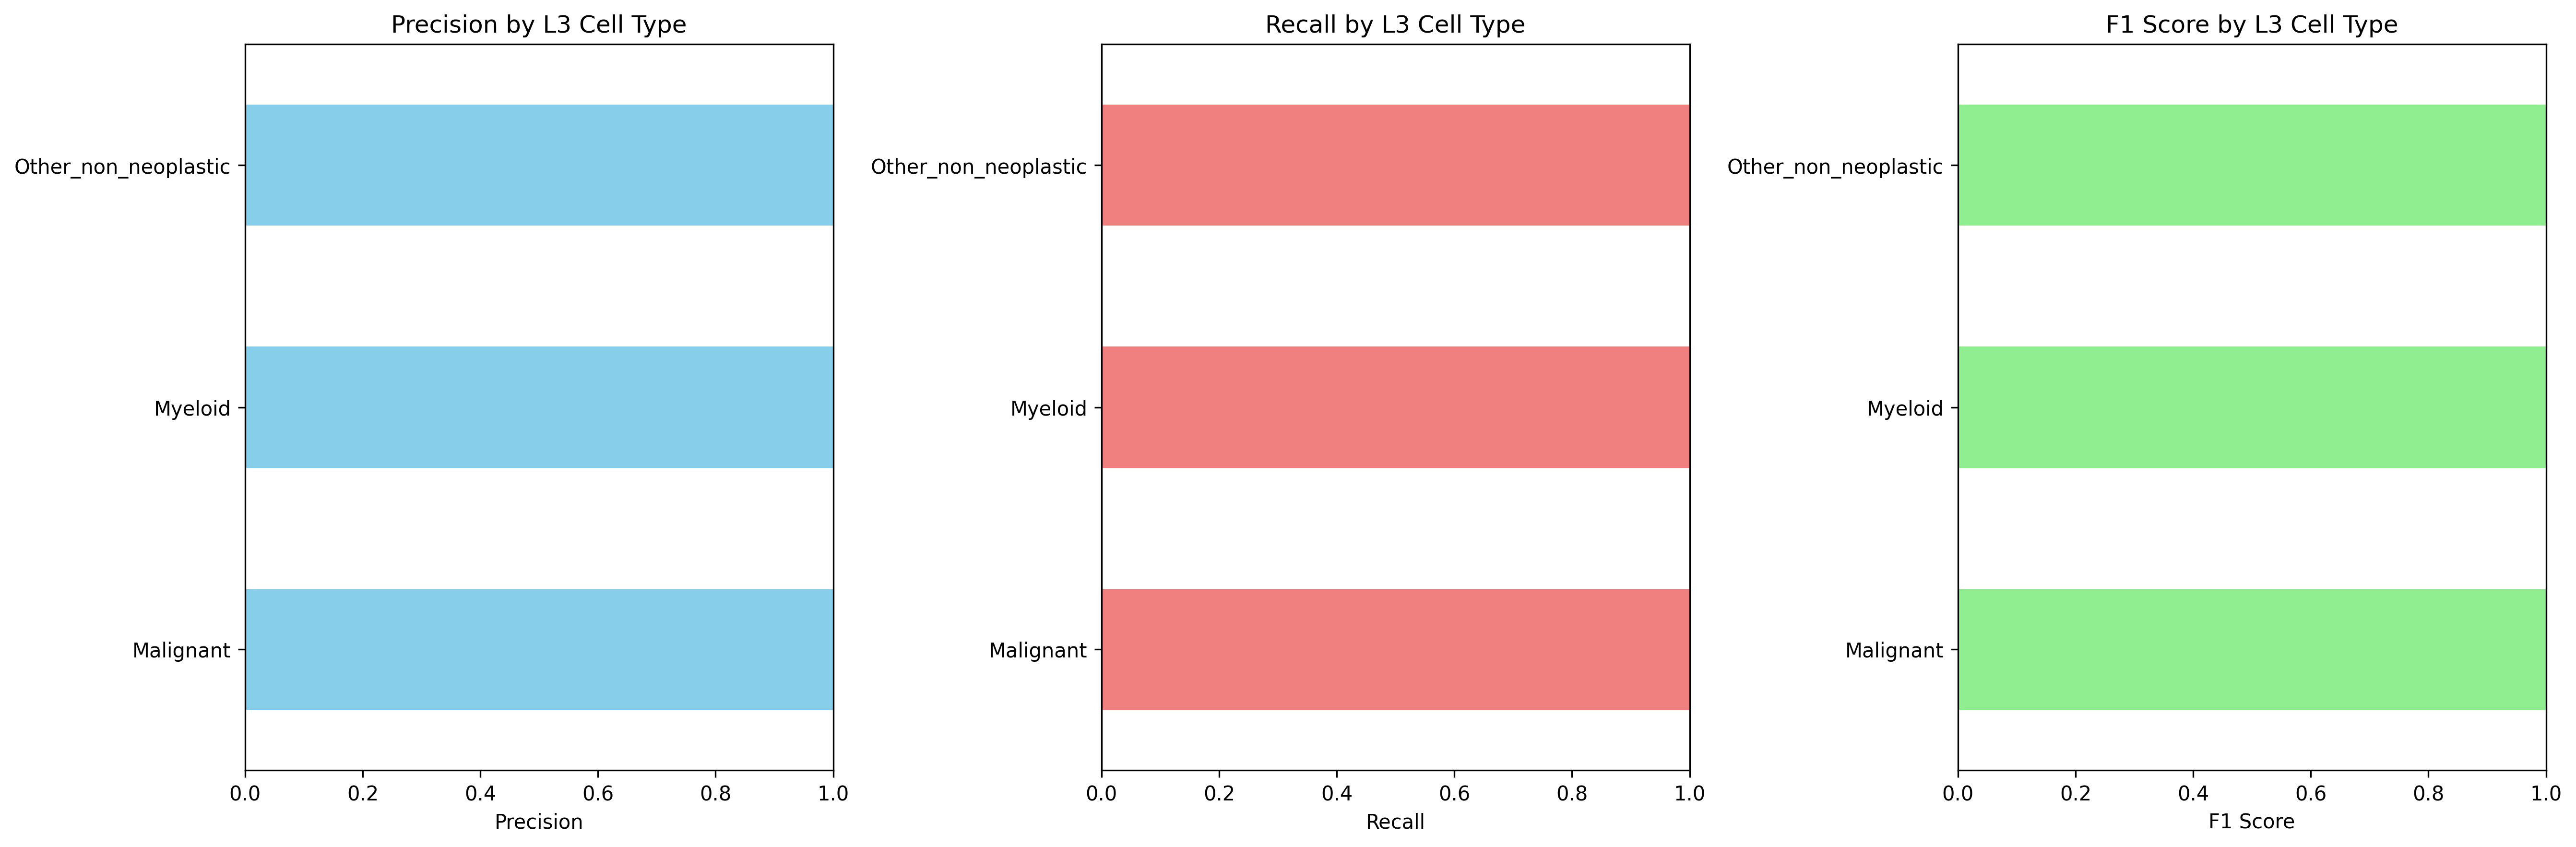

Source data for this figure (header and first rows):
Cell_Type_L3, precision, recall, f1_score, support
Malignant, 1.0, 1.0, 1.0, 4089
Myeloid, 1.0, 1.0, 1.0, 235.0
Other_non_neoplastic, 1.0, 1.0, 1.0, 23.0
